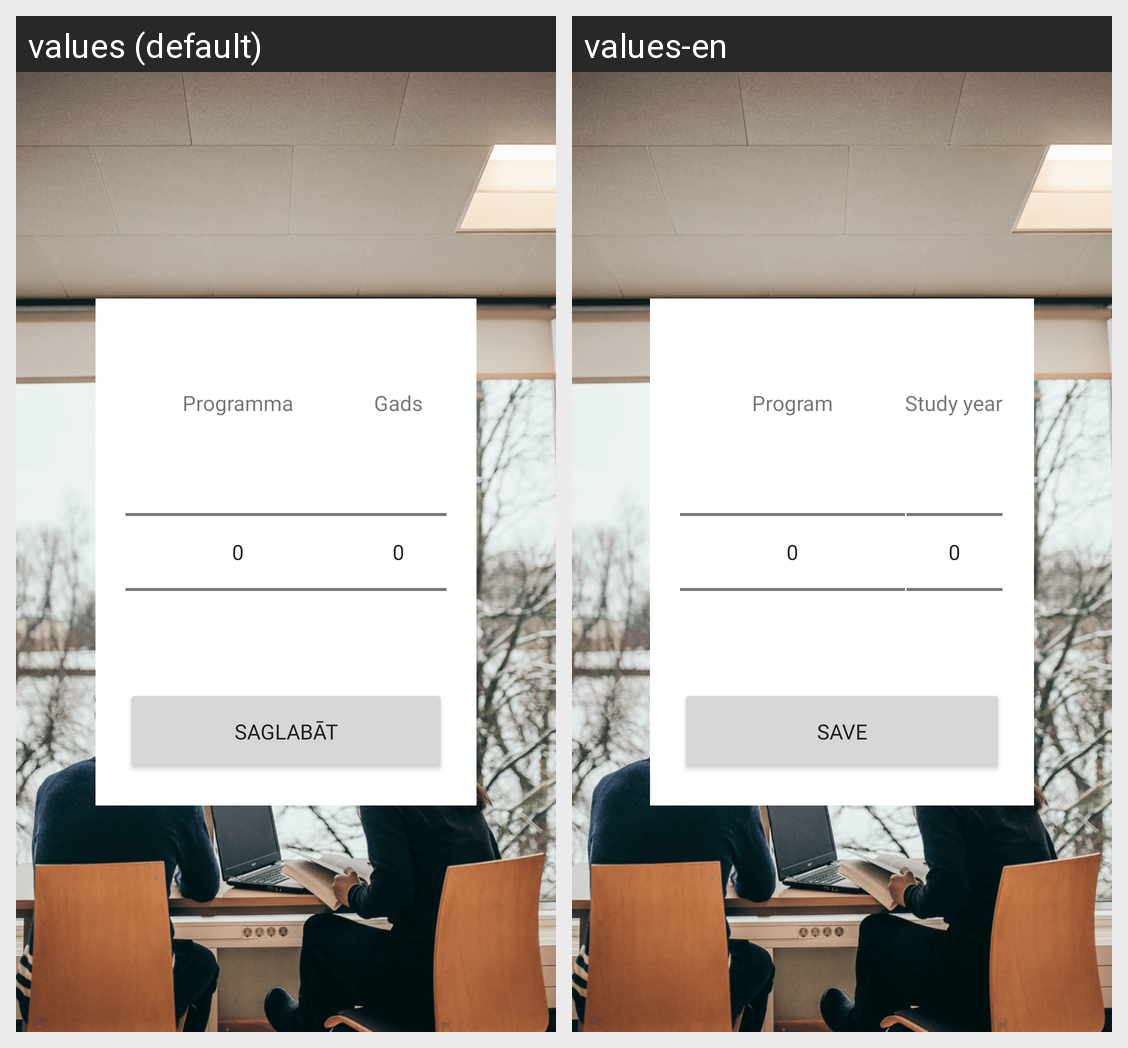

Locale-by-locale string values for the Android screen shown in this grid:
Android screen res/layout/fragment_course_list.xml rendered under 2 locales, left to right: values (default), values-en. Device: Nexus 5 (rendered at 1080×1920; each locale shown at half size, 540×960, under a caption strip naming it); theme AppTheme.
Strings drawn on this screen, with the default value and each locale's value (text and hints the layout hard-codes, and strings that could not be matched under every locale, appear in the picture but are not listed):

coursepicker_program
  values: Programma
  values-en: Program

coursepicker_grade
  values: Gads
  values-en: Study year

save
  values: Saglabāt
  values-en: Save
